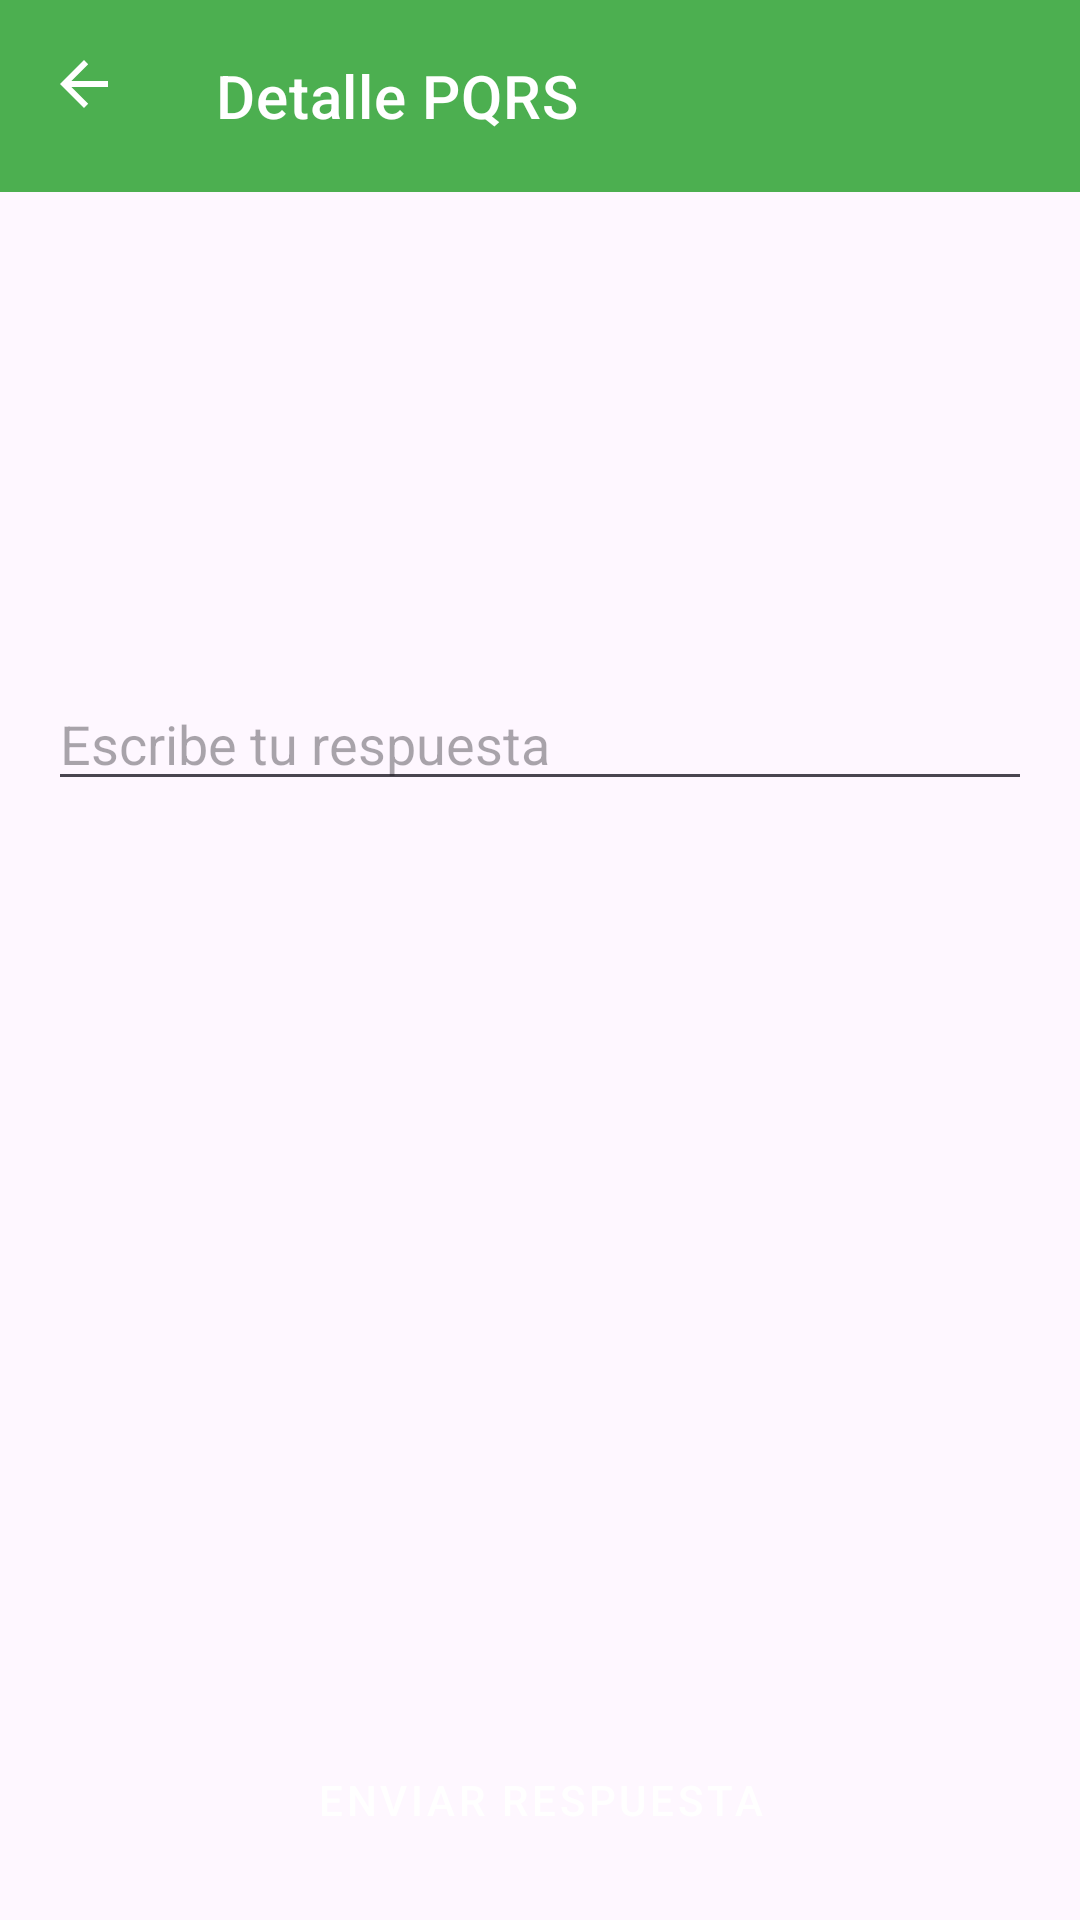

This screen was rendered from an Android layout file. Write that file and the resources it references.
<!-- AndroidManifest.xml: application theme Theme.Citas -->
<!-- res/layout/fragment_pqrs_admin_detail.xml -->
<?xml version="1.0" encoding="utf-8"?>
<androidx.constraintlayout.widget.ConstraintLayout
    xmlns:android="http://schemas.android.com/apk/res/android"
    xmlns:app="http://schemas.android.com/apk/res-auto"
    android:layout_width="match_parent"
    android:layout_height="match_parent">

    
    <com.google.android.material.appbar.MaterialToolbar
        android:id="@+id/toolbarAdminDetail"
        style="@style/Widget.MaterialComponents.Toolbar.Primary"
        android:layout_width="0dp"
        android:layout_height="?attr/actionBarSize"
        android:background="@color/button"
        app:title="Detalle PQRS"
        app:navigationIcon="?attr/homeAsUpIndicator"
        app:layout_constraintTop_toTopOf="parent"
        app:layout_constraintStart_toStartOf="parent"
        app:layout_constraintEnd_toEndOf="parent"/>

    
    <androidx.core.widget.NestedScrollView
        android:id="@+id/scrollView"
        android:layout_width="0dp"
        android:layout_height="0dp"
        android:padding="16dp"
        app:layout_constraintTop_toBottomOf="@id/toolbarAdminDetail"
        app:layout_constraintStart_toStartOf="parent"
        app:layout_constraintEnd_toEndOf="parent"
        app:layout_constraintBottom_toTopOf="@+id/btnSendResponse">

        <LinearLayout
            android:orientation="vertical"
            android:layout_width="match_parent"
            android:layout_height="wrap_content">

            <TextView
                android:id="@+id/tvDetailUserName"
                android:layout_width="wrap_content"
                android:layout_height="wrap_content"
                android:textStyle="bold"
                android:textSize="18sp"/>

            <TextView
                android:id="@+id/tvDetailType"
                android:layout_width="wrap_content"
                android:layout_height="wrap_content"
                android:textStyle="italic"
                android:layout_marginTop="8dp"/>

            <TextView
                android:id="@+id/tvDetailTitle"
                android:layout_width="wrap_content"
                android:layout_height="wrap_content"
                android:layout_marginTop="8dp"/>

            <TextView
                android:id="@+id/tvDetailDescription"
                android:layout_width="wrap_content"
                android:layout_height="wrap_content"
                android:layout_marginTop="8dp"/>

            <TextView
                android:id="@+id/tvDetailDate"
                android:layout_width="wrap_content"
                android:layout_height="wrap_content"
                android:textSize="12sp"
                android:layout_marginTop="8dp"/>

            <EditText
                android:id="@+id/etResponse"
                android:layout_width="match_parent"
                android:layout_height="wrap_content"
                android:hint="Escribe tu respuesta"
                android:layout_marginTop="16dp"/>

        </LinearLayout>
    </androidx.core.widget.NestedScrollView>

    
    <Button
        android:id="@+id/btnSendResponse"
        style="@style/Widget.MaterialComponents.Button"
        android:layout_width="0dp"
        android:layout_height="wrap_content"
        android:text="Enviar respuesta"
        app:layout_constraintStart_toStartOf="parent"
        app:layout_constraintEnd_toEndOf="parent"
        app:layout_constraintBottom_toBottomOf="parent"
        android:backgroundTint="@color/button"
        android:layout_margin="16dp"/>

</androidx.constraintlayout.widget.ConstraintLayout>
<!-- resources referenced by this layout -->
<resources>
  <color name="button">#4CAF50</color>
  <style name="Theme.Citas" parent="Base.Theme.Citas" />
  <style name="Base.Theme.Citas" parent="Theme.Material3.DayNight.NoActionBar">
          
          <item name="android:statusBarColor">@color/background</item>
          <item name="android:navigationBarColor">@color/background</item>
  
  
          
      </style>
  <color name="background">#0071B3</color>
</resources>
